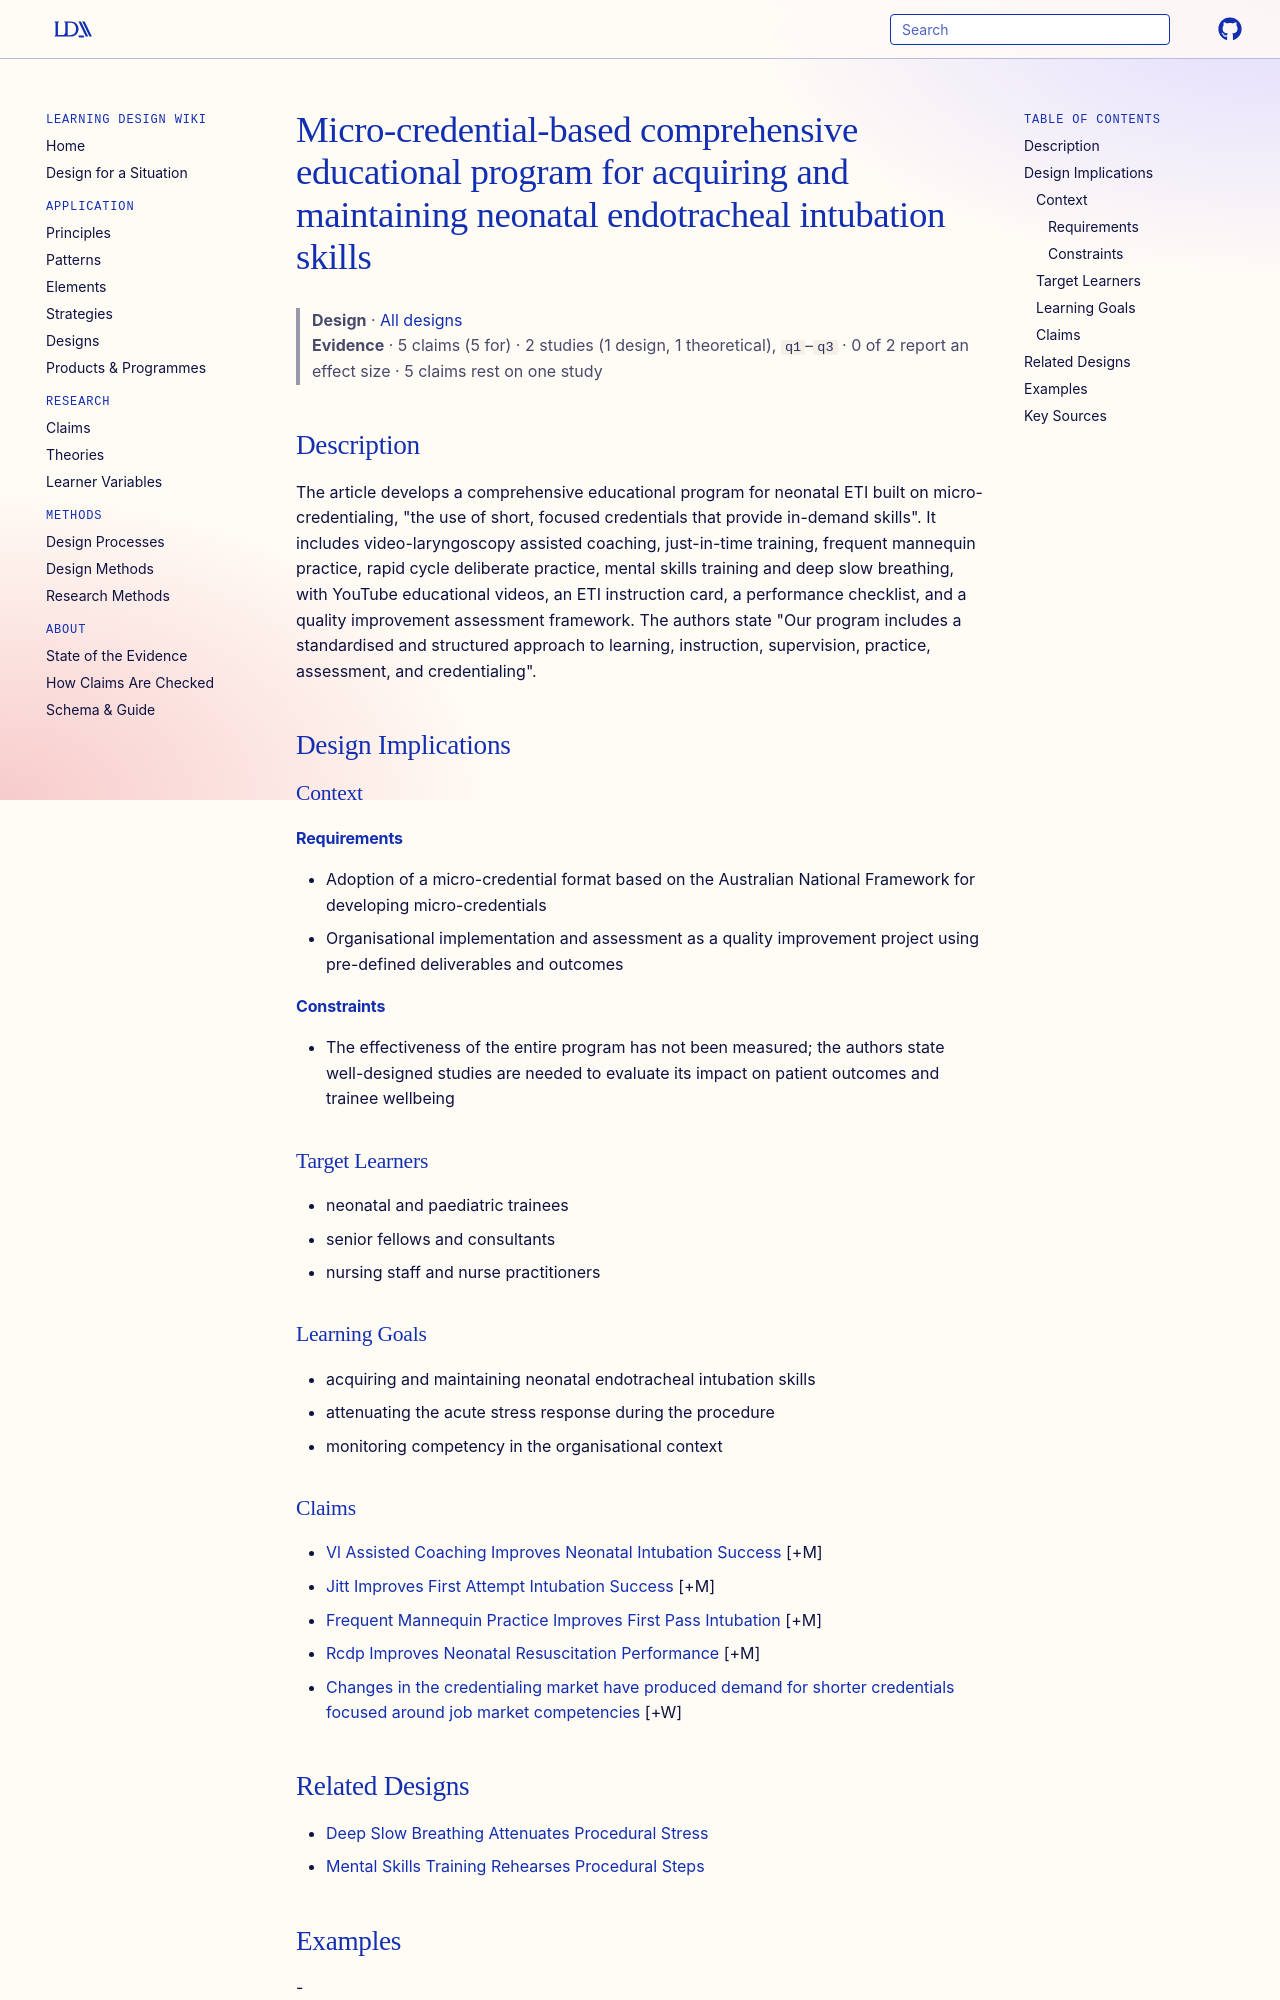

repository: Learning-Design-Alliance/learning-wiki · page: designs/neonatal-eti-micro-credential-education-program/index.html · generator: mkdocs

---
type: design
id: neonatal-eti-micro-credential-education-program
title: Micro-credential-based comprehensive educational program for acquiring and maintaining neonatal endotracheal intubation skills
description: "The article develops a comprehensive educational program for neonatal ETI built on micro-credentialing, \"the use of short, focused credentials that provide in-demand skills\"."
status: review
generated:
  by: "process:settle-candidates"
  at: 2026-11-05
sources:
  - id: agrawal-2026
    resource: "https://doi.org/10.1038/s41390-025-04217-4"
    title: "Agrawal, S., Rakshasbhuvankar, A., Rath, C., Brown, J. A., McEvoy, P. M., Rao, S., & Patole, S. (2026). Neonatal endotracheal intubation: development of a comprehensive educational program for procedural skills. Pediatric Research, 99, 484–489. https://doi.org/10.1038/s41390-025-04217-4"
    author: "Agrawal, S., Rakshasbhuvankar, A., Rath, C., Brown, J. A., McEvoy, P. M., Rao, S., & Patole, S"
---

# Micro-credential-based comprehensive educational program for acquiring and maintaining neonatal endotracheal intubation skills

> **Design** · [All designs](index.md)
> **Evidence** · 5 claims (5 for) · 2 studies (1 design, 1 theoretical), `q1`–`q3` · 0 of 2 report an effect size · 5 claims rest on one study

## Description
The article develops a comprehensive educational program for neonatal ETI built on micro-credentialing, "the use of short, focused credentials that provide in-demand skills". It includes video-laryngoscopy assisted coaching, just-in-time training, frequent mannequin practice, rapid cycle deliberate practice, mental skills training and deep slow breathing, with YouTube educational videos, an ETI instruction card, a performance checklist, and a quality improvement assessment framework. The authors state "Our program includes a standardised and structured approach to learning, instruction, supervision, practice, assessment, and credentialing".

## Design Implications

### Context
#### Requirements
- Adoption of a micro-credential format based on the Australian National Framework for developing micro-credentials
- Organisational implementation and assessment as a quality improvement project using pre-defined deliverables and outcomes
#### Constraints
- The effectiveness of the entire program has not been measured; the authors state well-designed studies are needed to evaluate its impact on patient outcomes and trainee wellbeing

### Target Learners
- neonatal and paediatric trainees
- senior fellows and consultants
- nursing staff and nurse practitioners

### Learning Goals
- acquiring and maintaining neonatal endotracheal intubation skills
- attenuating the acute stress response during the procedure
- monitoring competency in the organisational context
